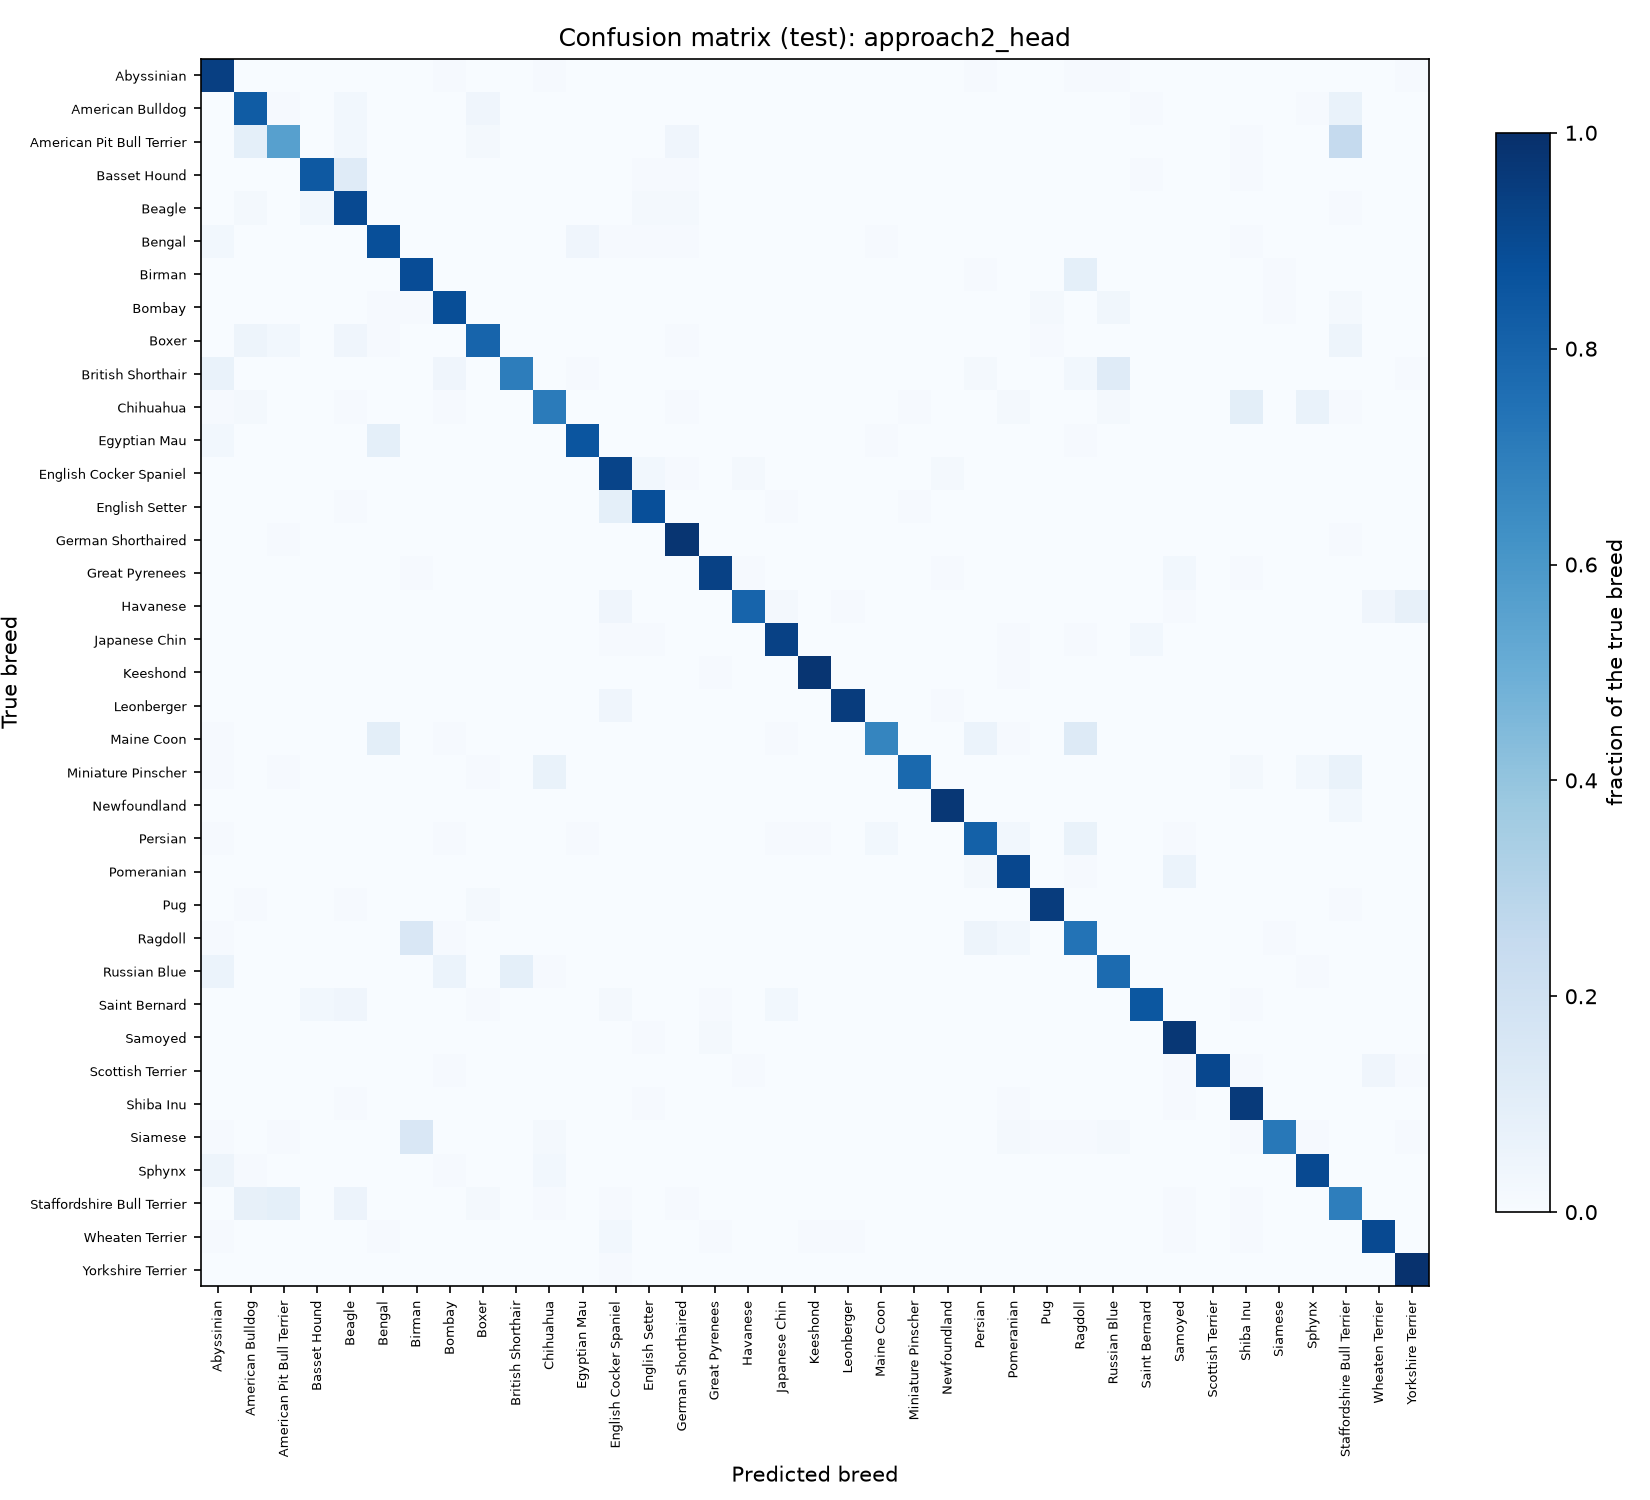

The data file committed next to this chart (first rows):
, Abyssinian, American Bulldog, American Pit Bull Terrier, Basset Hound, Beagle, Bengal, Birman, Bombay, Boxer, British Shorthair, Chihuahua, Egyptian Mau, English Cocker Spaniel, English Setter, German Shorthaired, Great Pyrenees, Havanese, Japanese Chin, Keeshond, Leonberger, Maine Coon, Miniature Pinscher, Newfoundland
Abyssinian, 92, 0, 0, 0, 0, 0, 0, 1, 0, 0, 1, 0, 0, 0, 0, 0, 0, 0, 0, 0, 0, 0, 0
American Bulldog, 0, 83, 1, 0, 3, 0, 0, 0, 4, 0, 0, 0, 0, 0, 0, 0, 0, 0, 0, 0, 0, 0, 0
American Pit Bull Terrier, 0, 9, 56, 0, 3, 0, 0, 0, 2, 0, 0, 0, 0, 0, 4, 0, 0, 0, 0, 0, 0, 0, 0
Basset Hound, 0, 0, 0, 84, 12, 0, 0, 0, 0, 0, 0, 0, 0, 1, 1, 0, 0, 0, 0, 0, 0, 0, 0
Beagle, 0, 2, 0, 3, 90, 0, 0, 0, 0, 0, 0, 0, 0, 2, 2, 0, 0, 0, 0, 0, 0, 0, 0
Bengal, 3, 0, 0, 0, 0, 88, 0, 0, 0, 0, 0, 4, 1, 1, 1, 0, 0, 0, 0, 0, 1, 0, 0
Birman, 0, 0, 0, 0, 0, 0, 89, 0, 0, 0, 0, 0, 0, 0, 0, 0, 0, 0, 0, 0, 0, 0, 0
Bombay, 0, 0, 0, 0, 0, 1, 1, 78, 0, 0, 0, 0, 0, 0, 0, 0, 0, 0, 0, 0, 0, 0, 0
Boxer, 0, 5, 3, 0, 4, 1, 0, 0, 79, 0, 0, 0, 0, 0, 1, 0, 0, 0, 0, 0, 0, 0, 0
British Shorthair, 7, 0, 0, 0, 0, 0, 0, 4, 0, 70, 0, 1, 0, 0, 0, 0, 0, 0, 0, 0, 0, 0, 0
Chihuahua, 1, 2, 0, 0, 1, 0, 0, 1, 0, 0, 71, 0, 0, 0, 1, 0, 0, 0, 0, 0, 0, 1, 0
Egyptian Mau, 3, 0, 0, 0, 0, 9, 0, 0, 0, 0, 0, 83, 0, 0, 0, 0, 0, 0, 0, 0, 1, 0, 0
English Cocker Spaniel, 0, 0, 0, 0, 0, 0, 0, 0, 0, 0, 0, 0, 92, 3, 1, 0, 2, 0, 0, 0, 0, 0, 2
English Setter, 0, 0, 0, 0, 1, 0, 0, 0, 0, 0, 0, 0, 9, 88, 0, 0, 0, 1, 0, 0, 0, 1, 0
German Shorthaired, 0, 0, 1, 0, 0, 0, 0, 0, 0, 0, 0, 0, 0, 0, 98, 0, 0, 0, 0, 0, 0, 0, 0
Great Pyrenees, 0, 0, 0, 0, 0, 0, 1, 0, 0, 0, 0, 0, 0, 0, 0, 93, 1, 0, 0, 0, 0, 0, 1
Havanese, 0, 0, 0, 0, 0, 0, 0, 0, 0, 0, 0, 0, 4, 0, 0, 0, 80, 2, 0, 1, 0, 0, 0
Japanese Chin, 0, 0, 0, 0, 0, 0, 0, 0, 0, 0, 0, 0, 1, 1, 0, 0, 0, 93, 0, 0, 0, 0, 0
Keeshond, 0, 0, 0, 0, 0, 0, 0, 0, 0, 0, 0, 0, 0, 0, 0, 1, 0, 0, 97, 0, 0, 0, 0
Leonberger, 0, 0, 0, 0, 0, 0, 0, 0, 0, 0, 0, 0, 4, 0, 0, 0, 0, 0, 0, 95, 0, 0, 1
Maine Coon, 1, 0, 0, 0, 0, 10, 0, 1, 0, 0, 0, 0, 0, 0, 0, 0, 0, 1, 0, 0, 67, 0, 0
Miniature Pinscher, 1, 0, 1, 0, 0, 0, 0, 0, 1, 0, 7, 0, 0, 0, 0, 0, 0, 0, 0, 0, 0, 78, 0
Newfoundland, 0, 0, 0, 0, 0, 0, 0, 0, 0, 0, 0, 0, 0, 0, 0, 0, 0, 0, 0, 0, 0, 0, 97
Persian, 1, 0, 0, 0, 0, 0, 0, 1, 0, 0, 0, 1, 0, 0, 0, 0, 0, 1, 1, 0, 3, 0, 0
Pomeranian, 0, 0, 0, 0, 0, 0, 0, 0, 0, 0, 0, 0, 0, 0, 0, 0, 0, 0, 0, 0, 0, 0, 0
Pug, 0, 1, 0, 0, 1, 0, 0, 0, 2, 0, 0, 0, 0, 0, 0, 0, 0, 0, 0, 0, 0, 0, 0
Ragdoll, 1, 0, 0, 0, 0, 0, 15, 1, 0, 0, 0, 0, 0, 0, 0, 0, 0, 0, 0, 0, 0, 0, 0
Russian Blue, 6, 0, 0, 0, 0, 0, 0, 6, 0, 9, 1, 0, 0, 0, 0, 0, 0, 0, 0, 0, 0, 0, 0
Saint Bernard, 0, 0, 0, 3, 4, 0, 0, 0, 1, 0, 0, 0, 2, 0, 0, 1, 0, 3, 0, 0, 0, 0, 0
Samoyed, 0, 0, 0, 0, 0, 0, 0, 0, 0, 0, 0, 0, 0, 1, 0, 2, 0, 0, 0, 0, 0, 0, 0
Scottish Terrier, 0, 0, 0, 0, 0, 0, 0, 1, 0, 0, 0, 0, 0, 0, 0, 0, 1, 0, 0, 0, 0, 0, 0
Shiba Inu, 0, 0, 0, 0, 1, 0, 0, 0, 0, 0, 0, 0, 0, 1, 0, 0, 0, 0, 0, 0, 0, 0, 0
Siamese, 1, 0, 1, 0, 0, 0, 15, 0, 0, 0, 2, 0, 0, 0, 0, 0, 0, 0, 0, 0, 0, 0, 0
Sphynx, 5, 1, 0, 0, 0, 0, 0, 1, 0, 0, 3, 0, 0, 0, 0, 0, 0, 0, 0, 0, 0, 0, 0
Staffordshire Bull Terrier, 0, 7, 8, 0, 5, 0, 0, 0, 2, 0, 1, 0, 1, 0, 1, 0, 0, 0, 0, 0, 0, 0, 0
Wheaten Terrier, 1, 0, 0, 0, 0, 1, 0, 0, 0, 0, 0, 0, 3, 0, 0, 1, 0, 0, 1, 1, 0, 0, 0
Yorkshire Terrier, 0, 0, 0, 0, 0, 0, 0, 0, 0, 0, 0, 0, 1, 0, 0, 0, 0, 0, 0, 0, 0, 0, 0
